Run: headless pygame with SDL's dummy video driver; simulated clock (each Clock.tick advances the game by its frame time, no real sleeping); random seed 0; keys injected as events and as key.get_pressed() state; no mouse input.
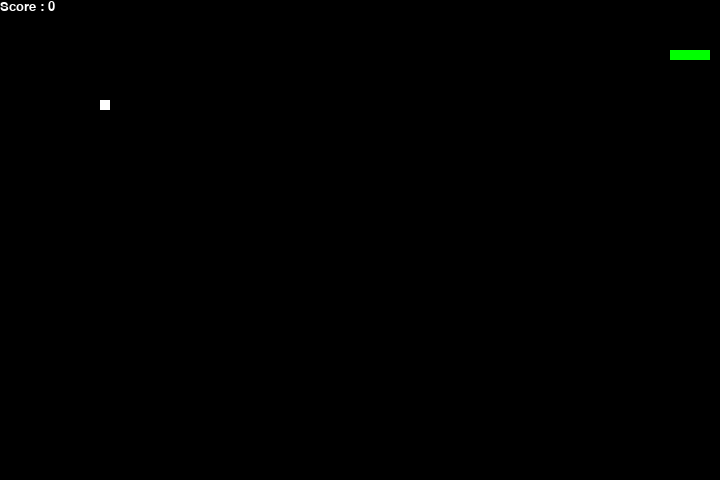
Frame 1 of 2 · flips 1–60 · no input
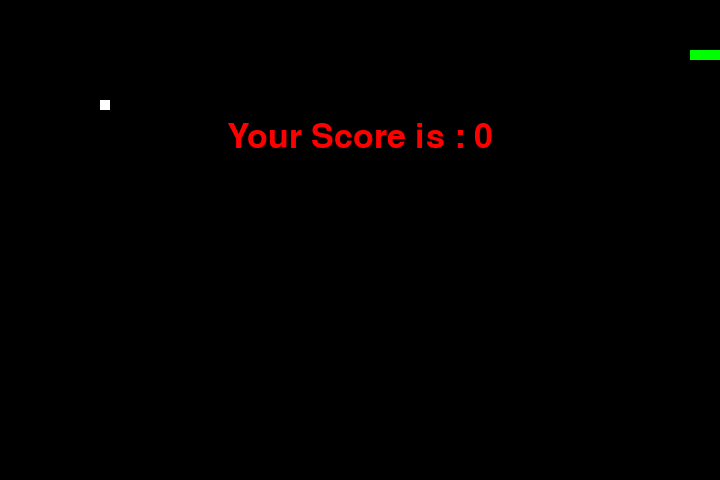
Frame 2 of 2 · flips 61–180 · tapped SPACE, RETURN · held RIGHT (→), D (game ended)

The pygame program that drew these frames:

# importing libraries
import pygame
import time

snake_speed = 15

# Window size
window_x = 720
window_y = 480

# defining colors
black = pygame.Color(0, 0, 0)
white = pygame.Color(255, 255, 255)
red = pygame.Color(255, 0, 0)
green = pygame.Color(0, 255, 0)

# Initialising pygame
pygame.init()

# Initialise game window
pygame.display.set_caption('QDL Snakes')
game_window = pygame.display.set_mode((window_x, window_y))

# FPS controller
fps = pygame.time.Clock()

# Snake starting position and body
snake_position = [100, 50]
snake_body = [[100, 50], [90, 50], [80, 50], [70, 50]]

# Fixed fruit positions
fruit_positions = [
    [100, 100], [300, 150], [500, 100],
    [200, 250], [400, 200], [600, 300],
    [150, 350], [350, 300], [550, 250],
    [100, 400], [250, 150], [450, 350],
    [300, 50],  [600, 150], [200, 50]
]
fruit_index = 0  # Track which fruit to spawn
fruit_spawn = True

# Initial direction
direction = 'RIGHT'
change_to = direction

# Initial score
score = 0

# Show score function
def show_score(color, font, size):
    score_font = pygame.font.SysFont(font, size)
    score_surface = score_font.render('Score : ' + str(score), True, color)
    score_rect = score_surface.get_rect()
    game_window.blit(score_surface, score_rect)

# Game over function
def game_over():
    my_font = pygame.font.SysFont('times new roman', 50)
    game_over_surface = my_font.render('Your Score is : ' + str(score), True, red)
    game_over_rect = game_over_surface.get_rect()
    game_over_rect.midtop = (window_x / 2, window_y / 4)
    game_window.blit(game_over_surface, game_over_rect)
    pygame.display.flip()
    time.sleep(2)
    pygame.quit()
    quit()

# Main loop
while True:
    # Event handling
    for event in pygame.event.get():
        if event.type == pygame.KEYDOWN:
            if event.key == pygame.K_UP:
                change_to = 'UP'
            if event.key == pygame.K_DOWN:
                change_to = 'DOWN'
            if event.key == pygame.K_LEFT:
                change_to = 'LEFT'
            if event.key == pygame.K_RIGHT:
                change_to = 'RIGHT'

    # Prevent reverse movement
    if change_to == 'UP' and direction != 'DOWN':
        direction = 'UP'
    if change_to == 'DOWN' and direction != 'UP':
        direction = 'DOWN'
    if change_to == 'LEFT' and direction != 'RIGHT':
        direction = 'LEFT'
    if change_to == 'RIGHT' and direction != 'LEFT':
        direction = 'RIGHT'

    # Move the snake
    if direction == 'UP':
        snake_position[1] -= 10
    if direction == 'DOWN':
        snake_position[1] += 10
    if direction == 'LEFT':
        snake_position[0] -= 10
    if direction == 'RIGHT':
        snake_position[0] += 10

    # Snake body growth and fruit check
    snake_body.insert(0, list(snake_position))

    if fruit_index < len(fruit_positions) and snake_position == fruit_positions[fruit_index]:
        score += 10
        fruit_index += 1
    else:
        snake_body.pop()

    # Fill screen
    game_window.fill(black)

    # Draw snake
    for pos in snake_body:
        pygame.draw.rect(game_window, green, pygame.Rect(pos[0], pos[1], 10, 10))

    # Draw fruit if available
    if fruit_index < len(fruit_positions):
        fruit = fruit_positions[fruit_index]
        pygame.draw.rect(game_window, white, pygame.Rect(fruit[0], fruit[1], 10, 10))
    else:
        # All fruits collected
        game_over()

    # Check for boundary collision
    if snake_position[0] < 0 or snake_position[0] > window_x - 10 or \
       snake_position[1] < 0 or snake_position[1] > window_y - 10:
        game_over()

    # Check for self collision
    for block in snake_body[1:]:
        if snake_position == block:
            game_over()

    # Show score
    show_score(white, 'times new roman', 20)

    # Update screen
    pygame.display.update()

    # Tick
    fps.tick(snake_speed)
